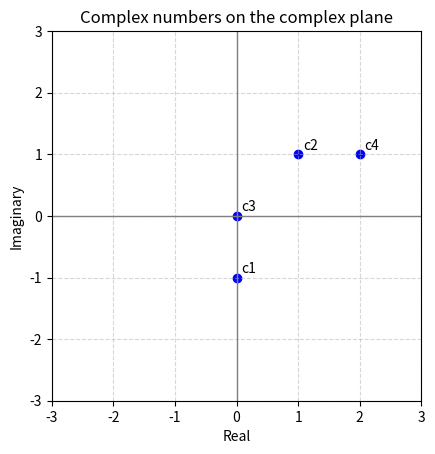

Recreate this plot in Python.
# display these complex numbers in the form a + ib and their respective polar forms using Euler's formula

import cmath
import matplotlib.pyplot as plt

numbers = [
    ("c1", complex(0, -1)),
    ("c2", complex(1, 1)),
    ("c3", complex(0, 0)),
    ("c4", complex(2, 1)),
]

for name, z in numbers:
    a, b = z.real, z.imag
    r = abs(z)
    theta = cmath.phase(z)

    a_str = f"{a:.0f}"
    b_str = f"{abs(b):.0f}"
    sign = "+" if b >= 0 else "-"

    print(f"{name} = {a_str} {sign} {b_str}i")
    if r == 0:
        print("  Euler form: 0")
    else:
        print(f"  Euler form: {r:.2f} * e^(i {theta:.2f})")
    print()

xs = [z.real for _, z in numbers]
ys = [z.imag for _, z in numbers]
labels = [name for name, _ in numbers]

fig, ax = plt.subplots()
ax.axhline(0, color='gray', linewidth=1)
ax.axvline(0, color='gray', linewidth=1)
ax.scatter(xs, ys, color='blue')
for name, x, y in zip(labels, xs, ys):
    ax.text(x + 0.08, y + 0.08, name, fontsize=10)

max_range = max(max(abs(x) for x in xs), max(abs(y) for y in ys), 1)
ax.set_xlim(-max_range - 1, max_range + 1)
ax.set_ylim(-max_range - 1, max_range + 1)
ax.set_xlabel('Real')
ax.set_ylabel('Imaginary')
ax.set_title('Complex numbers on the complex plane')
ax.set_aspect('equal', adjustable='box')
ax.grid(True, linestyle='--', alpha=0.5)
plt.show()
